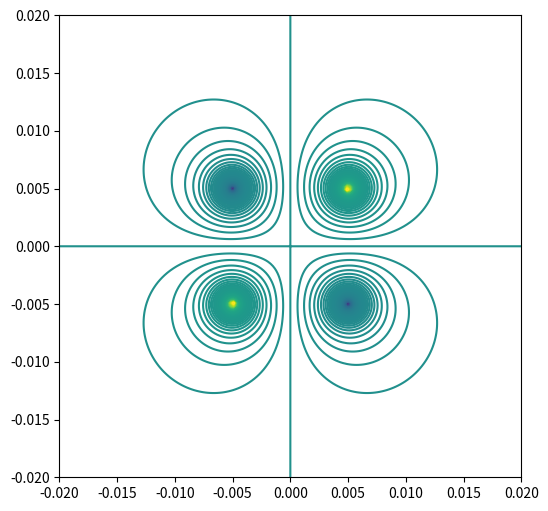

Generate this figure with matplotlib:
import numpy as np
import matplotlib.pyplot as plt

k = 9e9
q = 1e-9

cargas = [
    (q, 0.005, 0.005),
    (-q, -0.005, 0.005),
    (q, -0.005, -0.005),
    (-q, 0.005, -0.005),
]

x_vals = np.linspace(-0.02, 0.02, 200)
y_vals = np.linspace(-0.02, 0.02, 200)
x, y = np.meshgrid(x_vals, y_vals)

V = np.zeros_like(x)
for qi, xi, yi in cargas:
    r = np.sqrt((x - xi) ** 2 + (y - yi) ** 2) + 1e-20
    V += k * qi / r

zmax = np.max(V)
zmin = np.min(V)
dz = (zmax - zmin) / 400
nivel = np.arange(zmin, zmax, dz)

plt.figure(figsize=(6, 6))
plt.contour(x, y, V, nivel)
plt.scatter([c[1] for c in cargas], [c[2] for c in cargas], c="red")
plt.axis("square")
plt.show()
